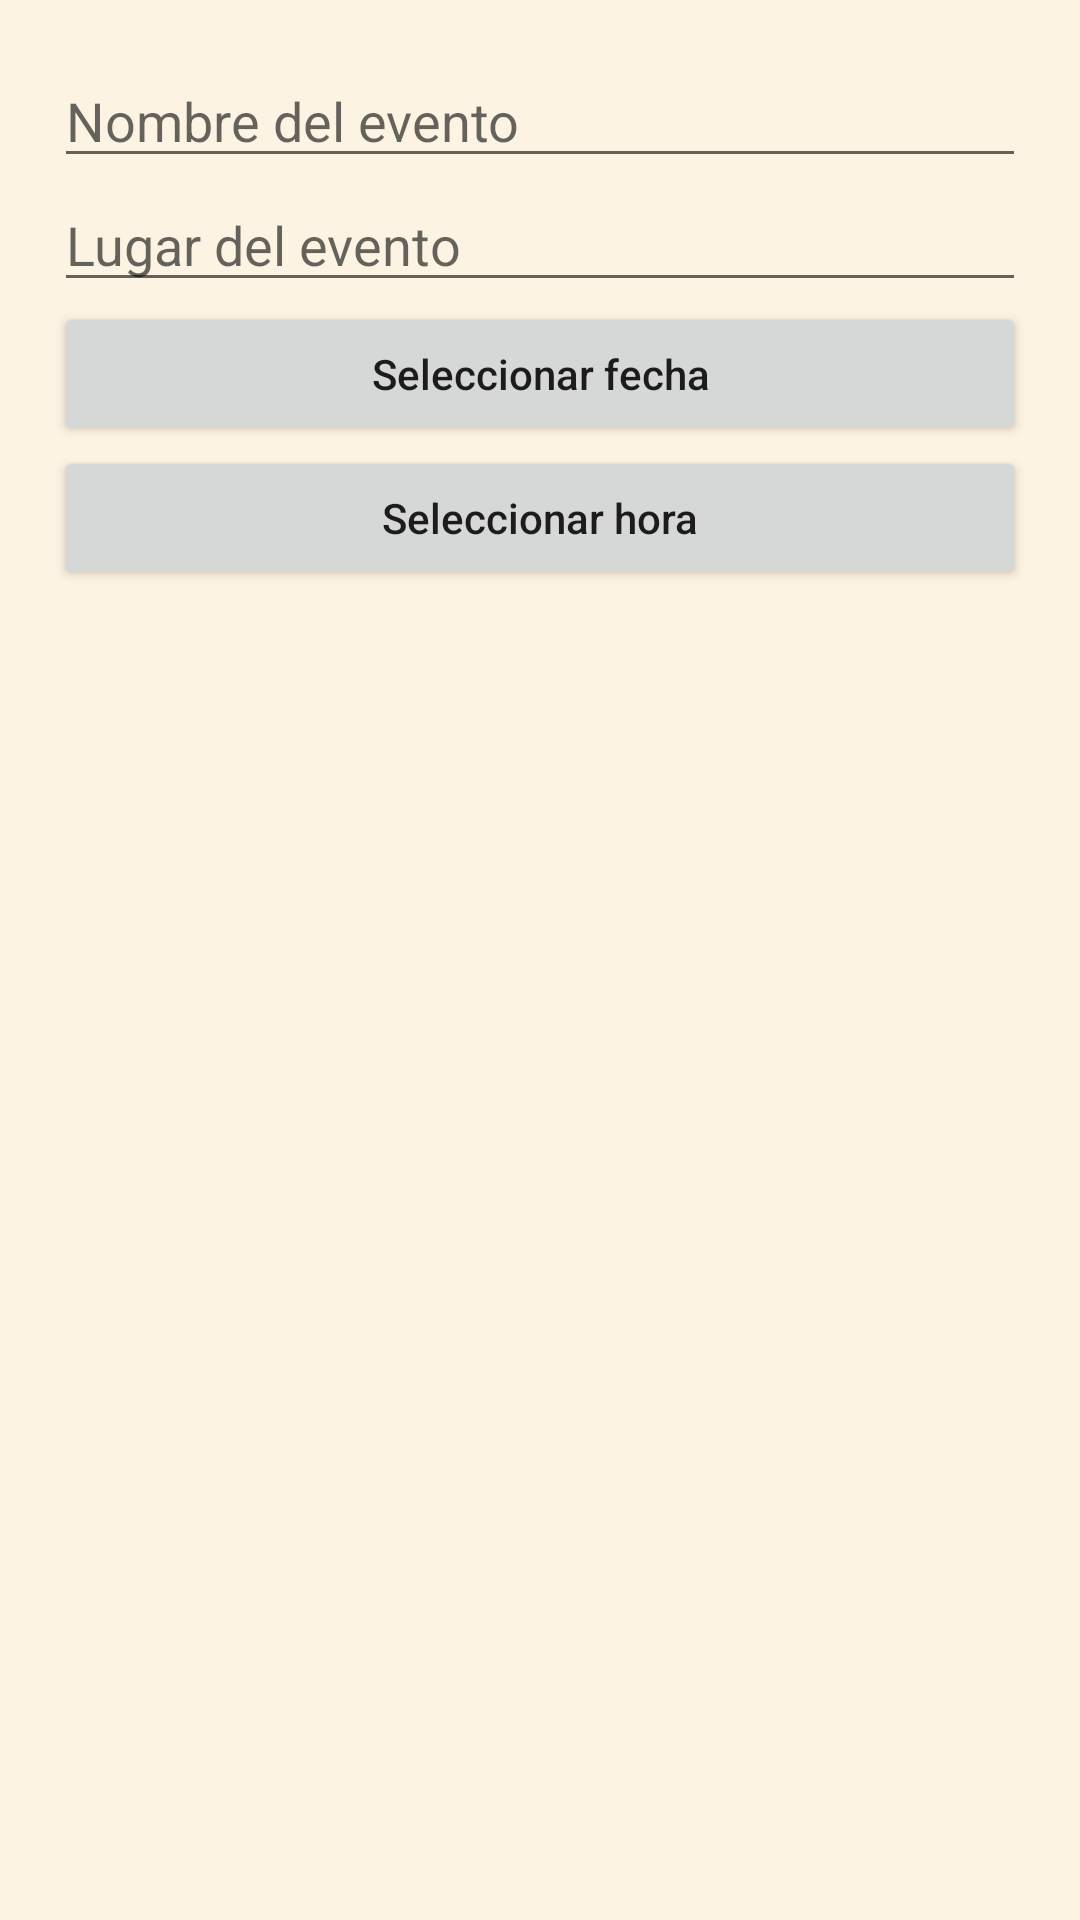

The Android layout XML behind this screen, and the referenced resources:
<!-- AndroidManifest.xml: application theme Theme.MesereArte -->
<!-- res/layout/dialogo_nuevo_evento.xml -->
<?xml version="1.0" encoding="utf-8"?>
<LinearLayout xmlns:android="http://schemas.android.com/apk/res/android"
    android:layout_width="match_parent" android:layout_height="wrap_content"
    android:orientation="vertical" android:padding="18dp">
    <EditText android:id="@+id/etNuevoEventoNombre" android:layout_width="match_parent"
        android:layout_height="wrap_content" android:hint="Nombre del evento"
        android:inputType="textCapSentences" android:singleLine="true" />
    <EditText android:id="@+id/etNuevoEventoLugar" android:layout_width="match_parent"
        android:layout_height="wrap_content" android:hint="Lugar del evento"
        android:inputType="textCapWords" android:singleLine="true" />
    <Button android:id="@+id/btnElegirFecha" android:layout_width="match_parent"
        android:layout_height="wrap_content" android:text="Seleccionar fecha"
        android:textAllCaps="false" />
    <Button android:id="@+id/btnElegirHora" android:layout_width="match_parent"
        android:layout_height="wrap_content" android:text="Seleccionar hora"
        android:textAllCaps="false" />
</LinearLayout>
<!-- resources referenced by this layout -->
<resources>
  <style name="Theme.MesereArte" parent="Base.Theme.MesereArte" />
  <style name="Base.Theme.MesereArte" parent="Theme.MaterialComponents.Light.NoActionBar">
  
          
          <item name="colorPrimary">@color/burgundy</item>
          <item name="colorPrimaryVariant">@color/burgundy_dark</item>
          <item name="colorSecondary">@color/tan</item>
  
          
          <item name="android:statusBarColor">@color/brown_dark</item>
          <item name="android:windowLightStatusBar">false</item>
  
          
          <item name="android:windowBackground">@color/cream</item>
  
      </style>
  <color name="burgundy">#8B1A1A</color>
  <color name="burgundy_dark">#6B1010</color>
  <color name="tan">#B5895A</color>
  <color name="brown_dark">#2B2420</color>
  <color name="cream">#FDF3E3</color>
</resources>
